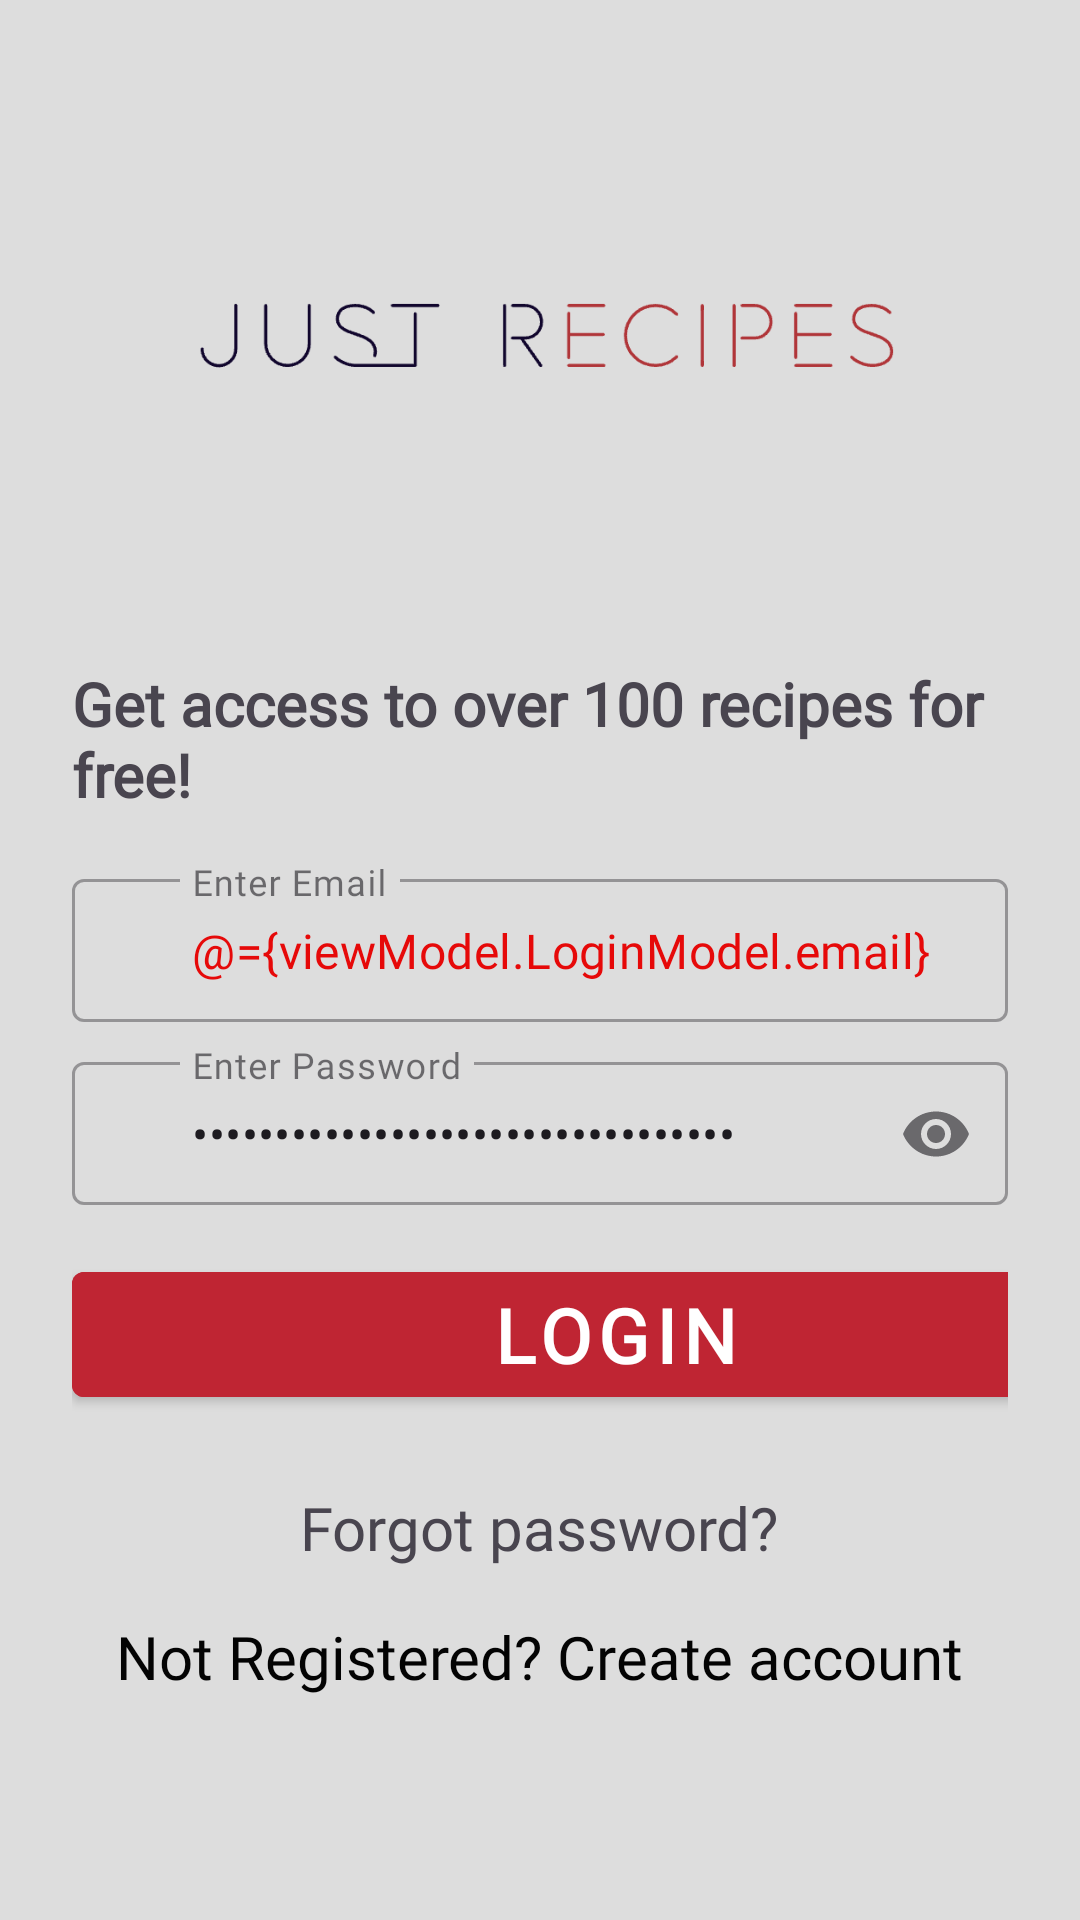

This screen was rendered from an Android layout file. Write that file and the resources it references.
<!-- AndroidManifest.xml: application theme Theme.Recipe -->
<!-- res/layout/fragment_login.xml -->
<?xml version="1.0" encoding="utf-8"?>
<layout xmlns:android="http://schemas.android.com/apk/res/android"
    xmlns:app="http://schemas.android.com/apk/res-auto"
    xmlns:tools="http://schemas.android.com/tools"
    tools:context=".fragments.login.LoginFragment">

    <data>
        <variable
            name="viewModel"
            type="com.example.recipe.fragments.login.LoginViewModel" />
    </data>

    <LinearLayout
        android:layout_width="match_parent"
        android:layout_height="match_parent"
        android:background="#DDDDDD"
        android:orientation="vertical"
        android:padding="24dp">

        <ImageView
            android:layout_width="wrap_content"
            android:layout_height="173dp"
            android:layout_gravity="center_horizontal"
            android:contentDescription="@string/logo"
            android:src="@drawable/logo" />

        <TextView
            android:layout_width="wrap_content"
            android:layout_height="wrap_content"
            android:layout_gravity="center_horizontal"
            android:layout_marginTop="24dp"
            android:fontFamily="@font/mallanna"
            android:text="@string/registerText"
            android:textSize="20sp"
            android:textStyle="bold" />

        
        <com.google.android.material.textfield.TextInputLayout
            android:id="@+id/usernameLayout"
            style="@style/Widget.MaterialComponents.TextInputLayout.OutlinedBox.Dense"
            android:layout_width="match_parent"
            android:layout_height="wrap_content"
            android:layout_marginTop="16dp"
            android:hint="@string/email_hint"
            app:hintTextColor="@color/black"
            app:prefixTextColor="@color/black"
            app:startIconDrawable="@drawable/baseline_account_box_24">

            <com.google.android.material.textfield.TextInputEditText
                android:id="@+id/usernameEditText"
                android:layout_width="match_parent"
                android:layout_height="wrap_content"
                android:fontFamily="@font/mallanna"
                android:inputType="textPersonName"
                android:paddingStart="40sp"
                android:text="@={viewModel.LoginModel.email}"
                android:textColor="#E60909" />
        </com.google.android.material.textfield.TextInputLayout>

        
        <com.google.android.material.textfield.TextInputLayout
            android:id="@+id/passwordLayout"
            style="@style/Widget.MaterialComponents.TextInputLayout.OutlinedBox.Dense"
            android:layout_width="match_parent"
            android:layout_height="wrap_content"
            android:layout_marginTop="8dp"
            app:startIconDrawable="@drawable/baseline_lock_24"
            app:endIconMode="password_toggle"
            app:hintTextColor="@color/black"
            android:hint="@string/password_hint">

            <com.google.android.material.textfield.TextInputEditText
                android:id="@+id/passwordEditText"
                android:layout_width="match_parent"
                android:layout_height="wrap_content"
                android:fontFamily="@font/mallanna"
                android:inputType="textPassword"
                android:paddingStart="40sp"
                android:text="@={viewModel.LoginModel.password}" />
        </com.google.android.material.textfield.TextInputLayout>

        <com.google.android.material.button.MaterialButton
            android:id="@+id/loginBtn"
            style="@style/Widget.MaterialComponents.Button"
            android:layout_width="363dp"
            android:layout_height="wrap_content"
            android:layout_marginTop="16dp"
            android:backgroundTint="#BF2533"
            android:fontFamily="@font/mallanna"
            android:text="@string/loginButton"
            android:textColor="@color/white"
            android:textSize="25sp"
            android:textStyle="bold" />

        <TextView
            android:id="@+id/forgotPassword"
            android:layout_width="wrap_content"
            android:layout_height="wrap_content"
            android:layout_gravity="center_horizontal"
            android:layout_marginTop="24dp"
            android:fontFamily="@font/mallanna"
            android:text="@string/forgot_password"
            android:textSize="20sp" />

        <TextView
            android:id="@+id/createAccountAction"
            android:layout_width="wrap_content"
            android:layout_height="wrap_content"
            android:layout_gravity="center_horizontal"
            android:layout_marginTop="16dp"
            android:fontFamily="@font/mallanna"
            android:text="@string/not_registered_create_account"
            android:textColor="@color/theme_color"
            android:textSize="20sp" />

    </LinearLayout>
</layout>
<!-- resources referenced by this layout -->
<resources>
  <color name="black">#FF000000</color>
  <color name="theme_color">#030303</color>
  <color name="white">#FFFFFFFF</color>
  <!-- drawable logo: png bitmap (drawable, 19059 bytes) -->
  <string name="email_hint">Enter Email</string>
  <string name="forgot_password">Forgot password?</string>
  <string name="loginButton">Login</string>
  <string name="logo">logo</string>
  <string name="not_registered_create_account">Not Registered? Create account</string>
  <string name="password_hint">Enter Password</string>
  <string name="registerText">Get access to over 100 recipes for free!</string>
  <style name="Theme.Recipe" parent="Base.Theme.Recipe" />
  <style name="Base.Theme.Recipe" parent="Theme.Material3.DayNight">
           Customize your light theme here.
           <item name="colorPrimary">@color/my_light_primary</item>
      </style>
</resources>
